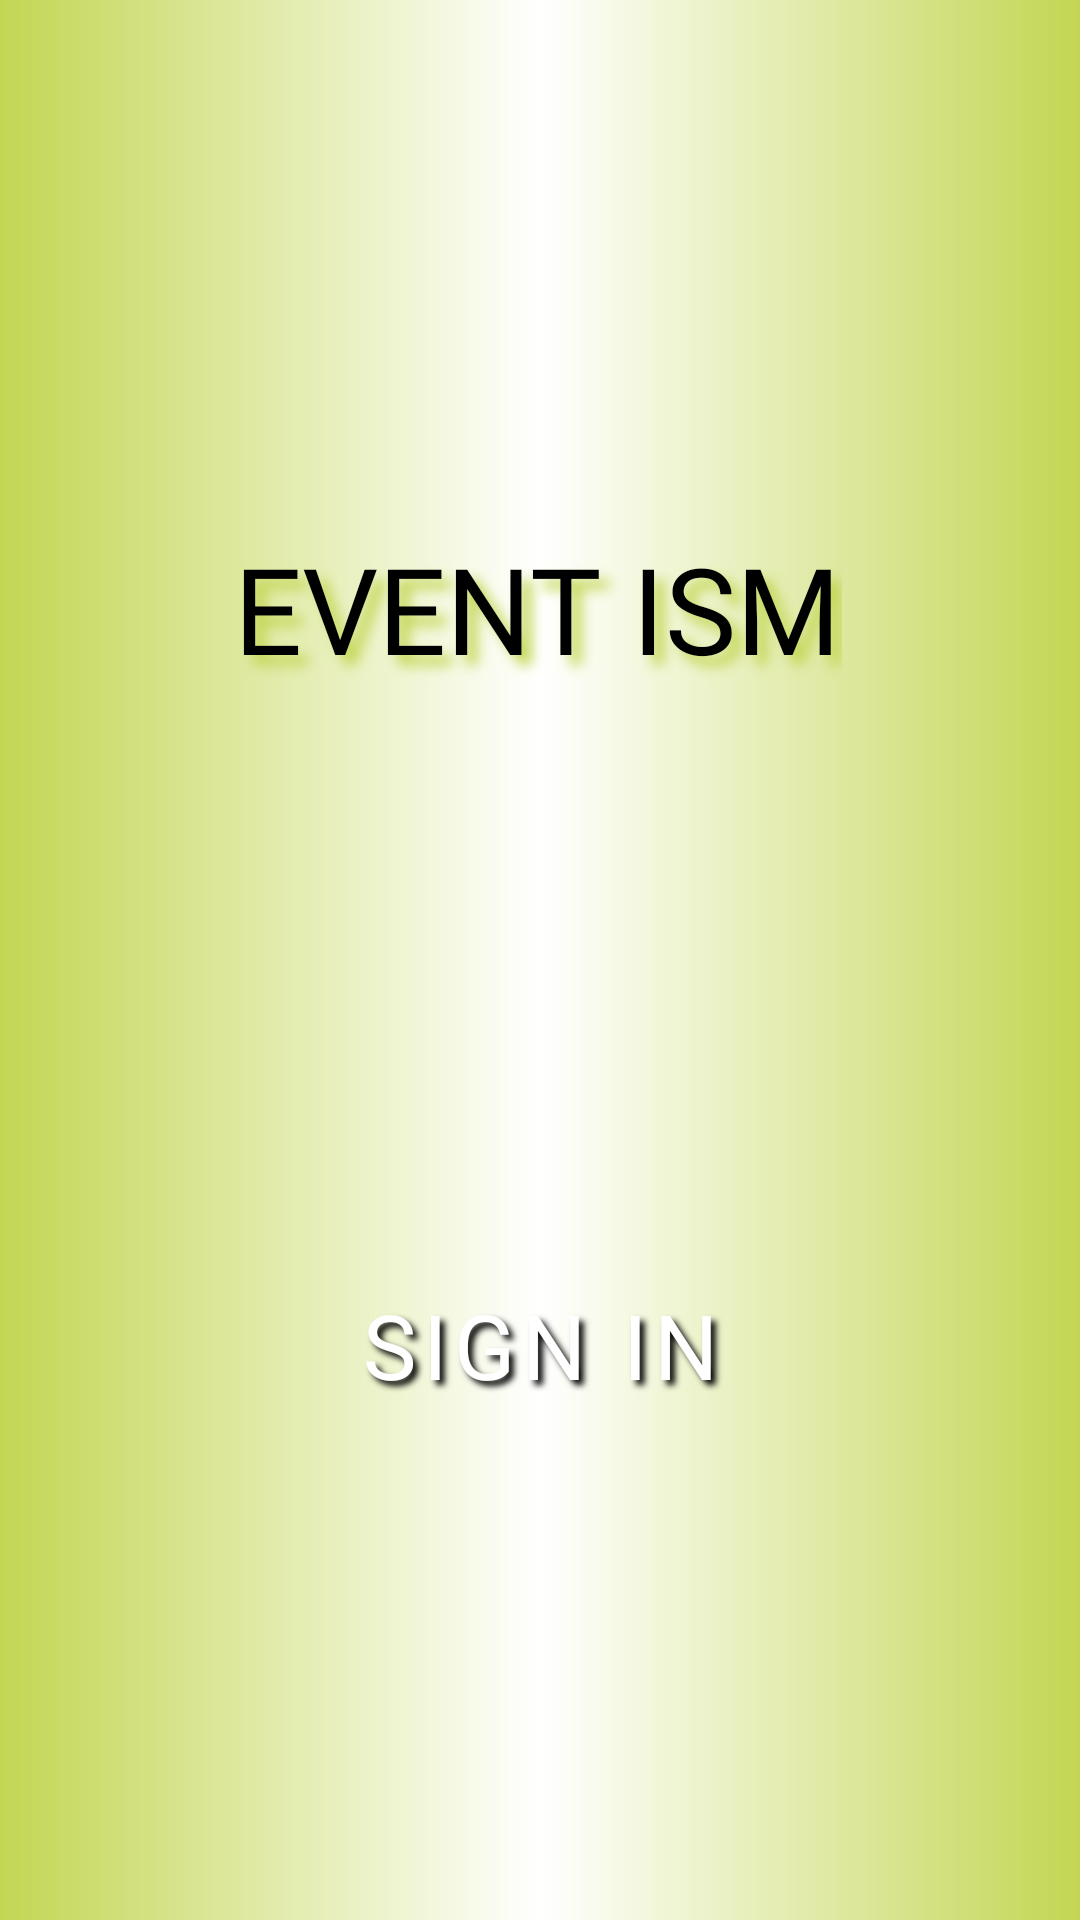

Reconstruct the res/layout file that produces this screen, plus the resources it refers to.
<!-- AndroidManifest.xml: application theme Theme.Event_ism -->
<!-- res/layout/activity_main.xml -->
<?xml version="1.0" encoding="utf-8"?>
<androidx.constraintlayout.widget.ConstraintLayout xmlns:android="http://schemas.android.com/apk/res/android"
    xmlns:app="http://schemas.android.com/apk/res-auto"
    xmlns:tools="http://schemas.android.com/tools"
    android:layout_width="match_parent"
    android:layout_height="match_parent"
    android:background="@drawable/background"
    tools:context=".MainActivity">


    <TextView
        android:layout_width="wrap_content"
        android:layout_height="wrap_content"
        android:elevation="8dp"
        android:fontFamily="@font/audiowide"
        android:shadowColor="#C3D653"
        android:shadowDx="10"
        android:shadowDy="10"
        android:shadowRadius="10"
        android:text="EVENT ISM"
        android:textColor="#000000"
        android:textSize="40sp"
        app:layout_constraintBottom_toTopOf="@id/guideline"
        app:layout_constraintEnd_toEndOf="parent"
        app:layout_constraintHorizontal_bias="0.496"
        app:layout_constraintStart_toStartOf="parent"
        app:layout_constraintTop_toTopOf="parent"
        app:layout_constraintVertical_bias="0.446"
        tools:ignore="HardcodedText" />

    <androidx.constraintlayout.widget.Guideline
        android:id="@+id/guideline"
        android:layout_width="wrap_content"
        android:layout_height="wrap_content"
        android:orientation="horizontal"
        app:layout_constraintGuide_percent="0.7" />

    <TextView
        android:id="@+id/signin"
        android:layout_width="250dp"
        android:layout_height="wrap_content"
        android:text="Sign In"
        android:letterSpacing="0.08"
        android:textSize="30sp"
        android:textAllCaps="true"
        android:textAlignment="center"
        android:textColor="@color/white"
        android:elevation="10dp"
        android:shadowColor="@color/black"
        android:shadowRadius="5"
        android:shadowDx="5"
        android:shadowDy="5"
        android:padding="10dp"
        android:background="@drawable/button_style"
        app:layout_constraintBottom_toTopOf="@+id/guideline"
        app:layout_constraintEnd_toEndOf="parent"
        app:layout_constraintStart_toStartOf="parent"
        app:layout_constraintTop_toTopOf="@+id/guideline"
        android:visibility="visible"/>

    <ProgressBar
        android:layout_width="wrap_content"
        android:id="@+id/progressbar"
        android:layout_height="wrap_content"
        app:layout_constraintBottom_toTopOf="@+id/guideline"
        app:layout_constraintEnd_toEndOf="parent"
        app:layout_constraintStart_toStartOf="parent"
        app:layout_constraintTop_toTopOf="@+id/guideline"
        android:visibility="gone"
        android:elevation="100dp"
/>
</androidx.constraintlayout.widget.ConstraintLayout>
<!-- resources referenced by this layout -->
<resources>
  <!-- drawable background (drawable-v24) -->
  <?xml version="1.0" encoding="utf-8"?>
  <shape xmlns:android="http://schemas.android.com/apk/res/android"
      >
  <gradient
      android:angle="0"
      android:type="linear"
      android:startColor="#C3D653"
      android:endColor="#C3D653"
      android:centerColor="@color/white"/>
  </shape>
  <style name="Theme.Event_ism" parent="Theme.MaterialComponents.DayNight.DarkActionBar">
          
          <item name="colorPrimary">@color/purple_500</item>
          <item name="colorPrimaryVariant">@color/purple_700</item>
          <item name="colorOnPrimary">@color/white</item>
          
          <item name="colorSecondary">@color/teal_200</item>
          <item name="colorSecondaryVariant">@color/teal_700</item>
          <item name="colorOnSecondary">@color/black</item>
          
          <item name="android:statusBarColor" tools:targetApi="l">?attr/colorPrimaryVariant</item>
          
      </style>
  <!-- not gathered from this repository: default colours our renderer supplied (Android Studio template values) -->
  <color name="purple_500">#FF6200EE</color>
  <color name="purple_700">#FF3700B3</color>
  <color name="teal_200">#FF03DAC5</color>
  <color name="teal_700">#FF018786</color>
  <color name="black">#FF000000</color>
  <color name="white">#FFFFFFFF</color>
</resources>
